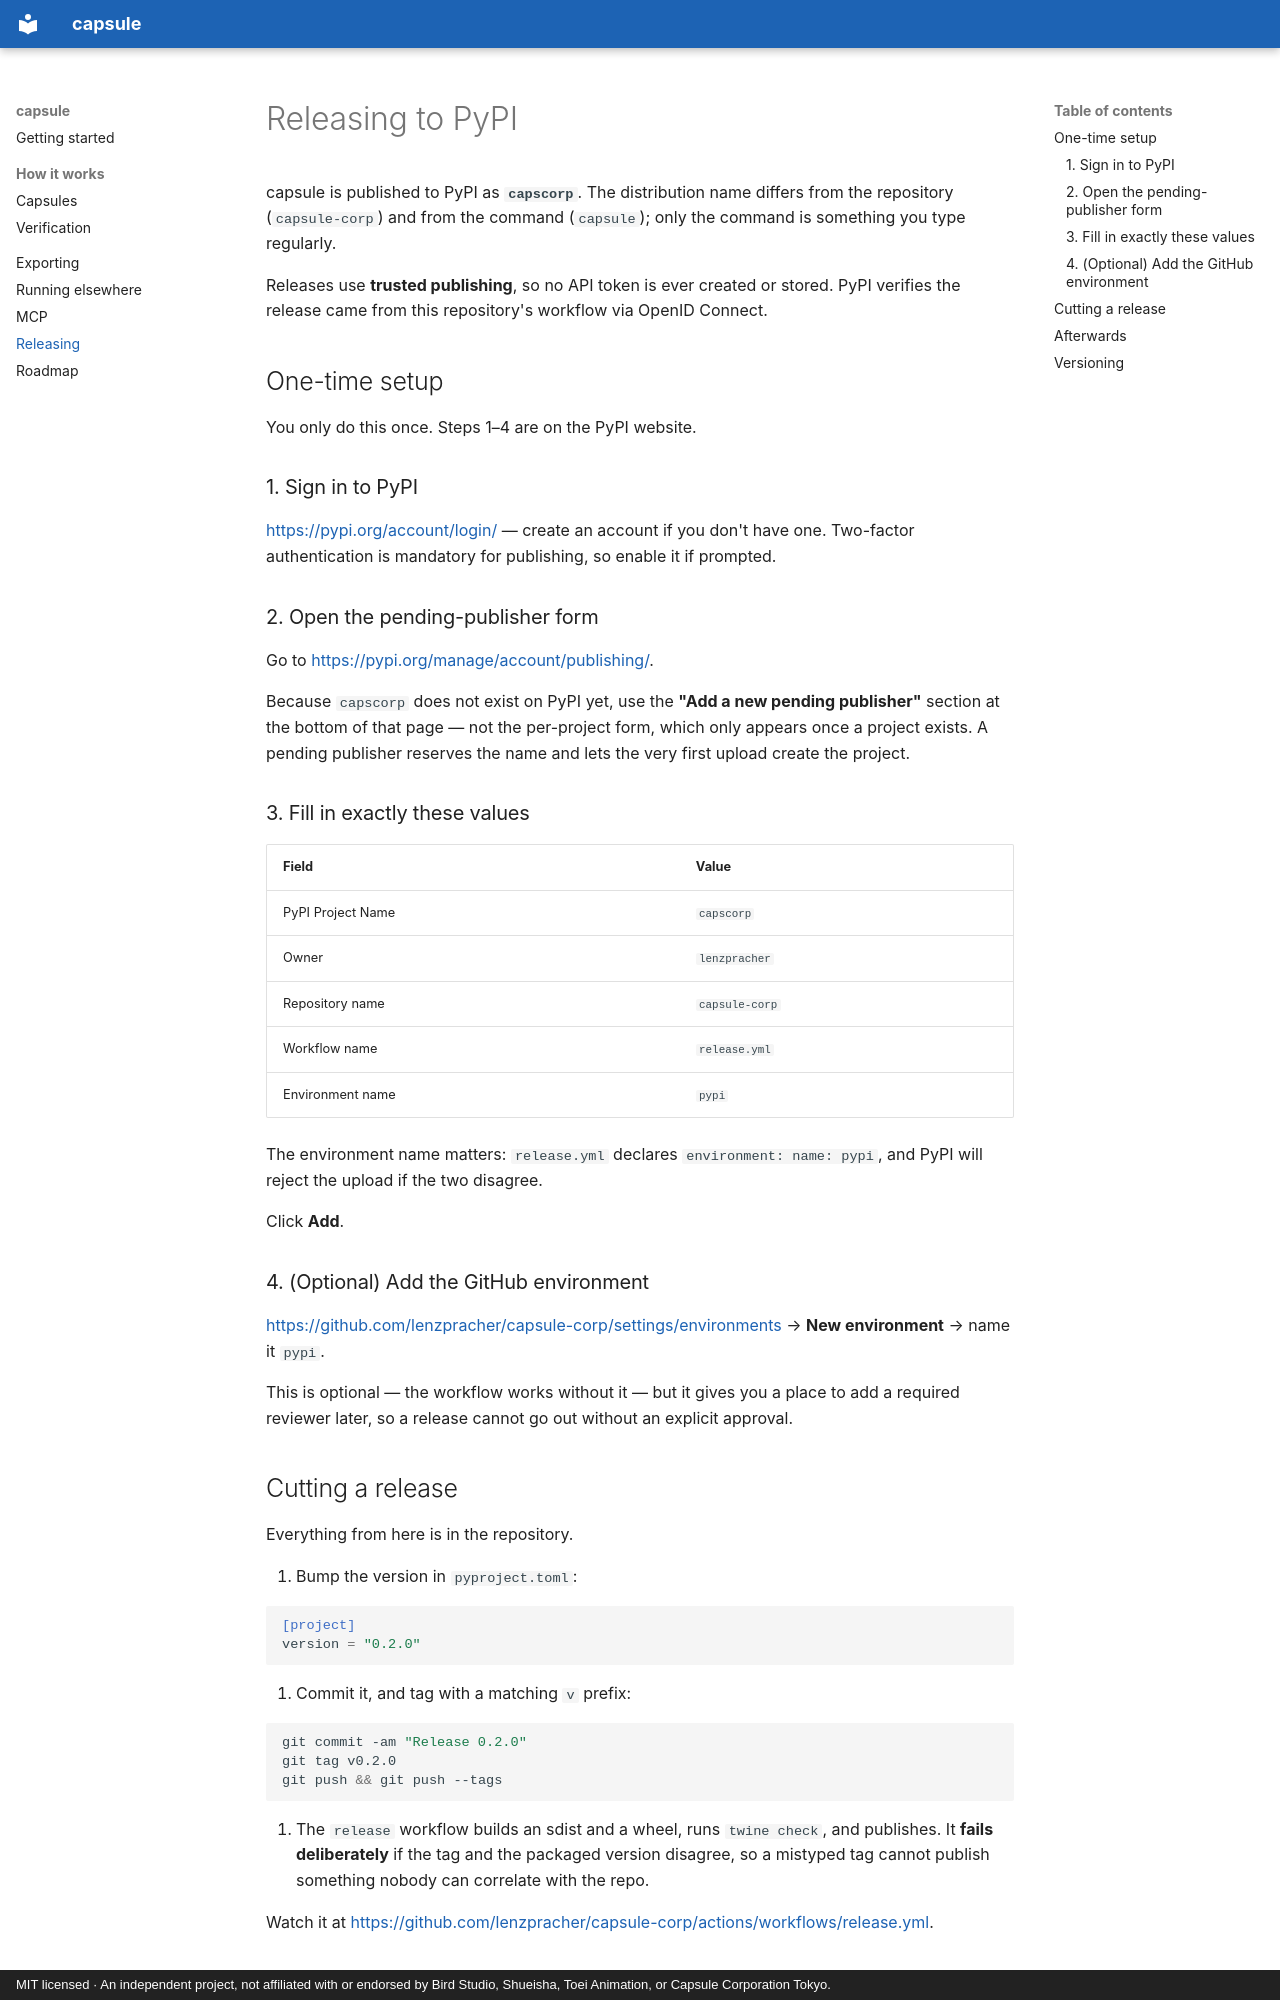

repository: lenzpracher/capsule-corp · page: releasing/index.html · generator: mkdocs · copyright: MIT licensed · An independent project, not affiliated with or endorsed by Bird Studio, Shueisha, Toei Animation, or Capsule Corporation Tokyo.

# Releasing to PyPI

capsule is published to PyPI as **`capscorp`**. The distribution name differs from
the repository (`capsule-corp`) and from the command (`capsule`); only the command is
something you type regularly.

Releases use **trusted publishing**, so no API token is ever created or stored. PyPI
verifies the release came from this repository's workflow via OpenID Connect.

## One-time setup

You only do this once. Steps 1–4 are on the PyPI website.

### 1. Sign in to PyPI

<https://pypi.org/account/login/> — create an account if you don't have one. Two-factor
authentication is mandatory for publishing, so enable it if prompted.

### 2. Open the pending-publisher form

Go to <https://pypi.org/manage/account/publishing/>.

Because `capscorp` does not exist on PyPI yet, use the **"Add a new pending
publisher"** section at the bottom of that page — not the per-project form, which only
appears once a project exists. A pending publisher reserves the name and lets the very
first upload create the project.

### 3. Fill in exactly these values

| Field             | Value          |
| ----------------- | -------------- |
| PyPI Project Name | `capscorp`     |
| Owner             | `lenzpracher`  |
| Repository name   | `capsule-corp` |
| Workflow name     | `release.yml`  |
| Environment name  | `pypi`         |

The environment name matters: `release.yml` declares `environment: name: pypi`, and
PyPI will reject the upload if the two disagree.

Click **Add**.

### 4. (Optional) Add the GitHub environment

<https://github.com/lenzpracher/capsule-corp/settings/environments> → **New
environment** → name it `pypi`.

This is optional — the workflow works without it — but it gives you a place to add a
required reviewer later, so a release cannot go out without an explicit approval.

## Cutting a release

Everything from here is in the repository.

1. Bump the version in `pyproject.toml`:

   ```toml
   [project]
   version = "0.2.0"
   ```

2. Commit it, and tag with a matching `v` prefix:

   ```bash
   git commit -am "Release 0.2.0"
   git tag v0.2.0
   git push && git push --tags
   ```

3. The `release` workflow builds an sdist and a wheel, runs `twine check`, and
   publishes. It **fails deliberately** if the tag and the packaged version disagree,
   so a mistyped tag cannot publish something nobody can correlate with the repo.

Watch it at <https://github.com/lenzpracher/capsule-corp/actions/workflows/release.yml>.
